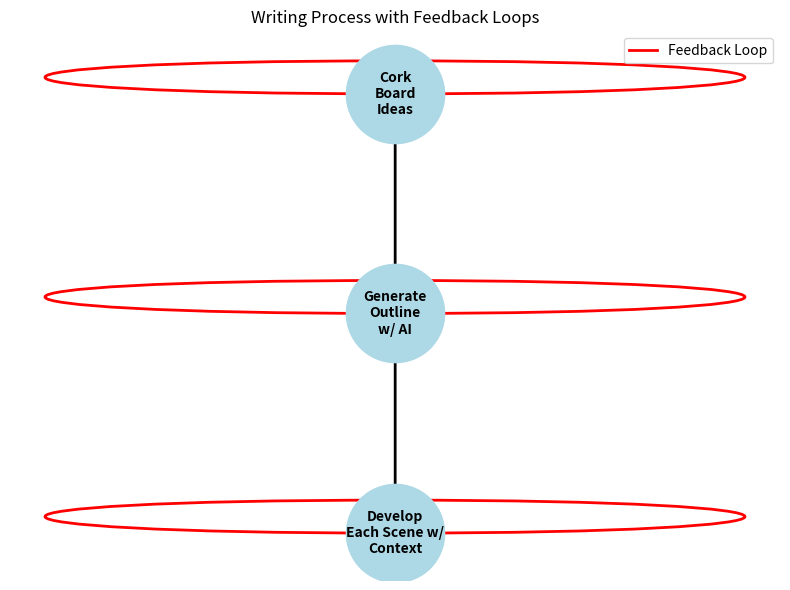

The matplotlib source for this figure:
import matplotlib.pyplot as plt
import networkx as nx

def draw_flowchart():
    G = nx.DiGraph()
    
    # Nodes with wrapped labels
    labels = {
        "Cork Board Ideas": "Cork\nBoard\nIdeas",
        "Generate Outline w/ AI": "Generate\nOutline\nw/ AI",
        "Develop Each Scene w/ Context": "Develop\nEach Scene w/\nContext"
    }
    
    G.add_nodes_from(labels.keys())
    
    # Node positions
    pos = {
        "Cork Board Ideas": (0, 2),
        "Generate Outline w/ AI": (0, 1),
        "Develop Each Scene w/ Context": (0, 0)
    }
    
    # Main flow
    G.add_edges_from([
        ("Cork Board Ideas", "Generate Outline w/ AI"),
        ("Generate Outline w/ AI", "Develop Each Scene w/ Context")
    ])
    
    # Feedback loops (self-loops)
    G.add_edge("Cork Board Ideas", "Cork Board Ideas", weight=0.5)
    G.add_edge("Generate Outline w/ AI", "Generate Outline w/ AI", weight=0.5)
    G.add_edge("Develop Each Scene w/ Context", "Develop Each Scene w/ Context", weight=0.5)
    
    plt.figure(figsize=(8, 6))
    
    # Draw nodes
    nx.draw_networkx_nodes(G, pos, node_size=5000, node_color='lightblue')
    nx.draw_networkx_labels(G, pos, labels=labels, font_size=10, font_weight='bold')
    
    # Draw regular edges (main flow)
    regular_edges = [(u, v) for u, v in G.edges() if u != v]
    nx.draw_networkx_edges(G, pos, edgelist=regular_edges, edge_color='black', width=2)
    
    # Draw self-loops (feedback loops) with high visibility
    loop_edges = [(n, n) for n in labels if G.has_edge(n, n)]
    
    # Using connectionstyle with appropriate rad value to make loops very visible
    for edge in loop_edges:
        nx.draw_networkx_edges(G, pos, edgelist=[edge], 
                              edge_color='red', 
                              width=2,
                              arrows=True,
                              arrowsize=20,
                              arrowstyle='-|>',
                              connectionstyle='arc3,rad=0.5')
    
    # Add a legend for feedback loops
    from matplotlib.lines import Line2D
    legend_elements = [Line2D([0], [0], color='red', lw=2, label='Feedback Loop')]
    plt.legend(handles=legend_elements, loc='upper right')
    
    plt.title("Writing Process with Feedback Loops")
    plt.axis('off')
    plt.tight_layout()
    
    return plt

# Execute the function to generate the chart
fig = draw_flowchart()
plt.show()
